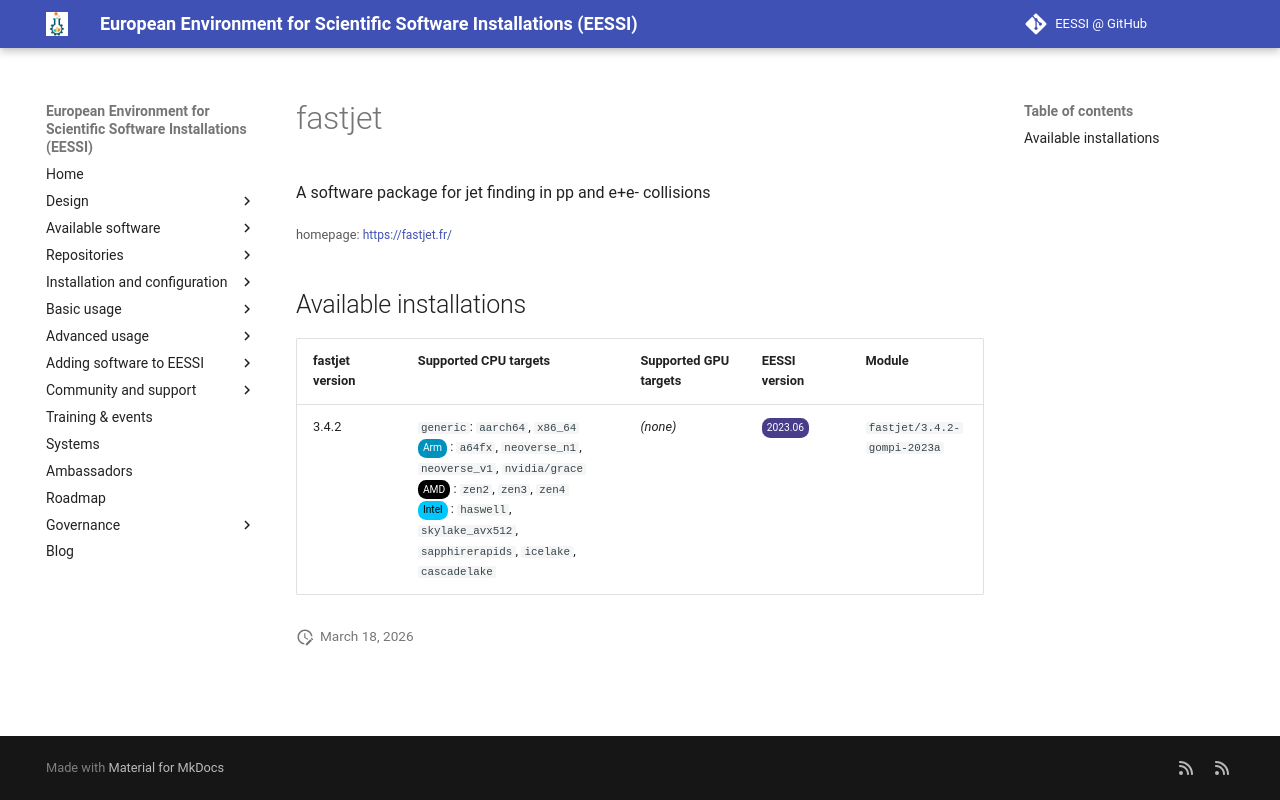

repository: EESSI/docs · page: available_software/detail/fastjet/index.html · generator: mkdocs

---
json_ld:
  '@context': https://schema.org
  '@type': SoftwareApplication
  applicationCategory: DeveloperApplication
  description: A software package for jet finding in pp and e+e- collisions
  license: Not confirmed
  name: fastjet
  offers:
    '@type': Offer
    price: 0
  operatingSystem: LINUX
  review:
    '@type': Review
    author:
      '@type': Organization
      name: EESSI
    reviewBody: Application has been successfully made available on all architectures
      supported by EESSI
    reviewRating:
      '@type': Rating
      ratingValue: 5
  softwareRequirements: See https://www.eessi.io/docs/ for how to make EESSI available
    on your system
  softwareVersion: '[''3.4.2'']'
  url: https://fastjet.fr/
---
# fastjet


A software package for jet finding in pp and e+e- collisions

<small>homepage: </small><span class="software-link">[https://fastjet.fr/](https://fastjet.fr/)</span>

## Available installations


|fastjet version|Supported CPU targets|Supported GPU targets|EESSI version|Module|
| --- | --- | --- | --- | --- |
|3.4.2|`generic`: `aarch64`, `x86_64`<br/><span class="software-cpu-arm">Arm</span>: `a64fx`, `neoverse_n1`, `neoverse_v1`, `nvidia/grace`<br/><span class="software-cpu-amd">AMD</span>: `zen2`, `zen3`, `zen4`<br/><span class="software-cpu-intel">Intel</span>: `haswell`, `skylake_avx512`, `sapphirerapids`, `icelake`, `cascadelake`<br/>|*(none)*|<span class="software-eessi-version-202306">2023.06</span>|`fastjet/3.4.2-gompi-2023a`|
